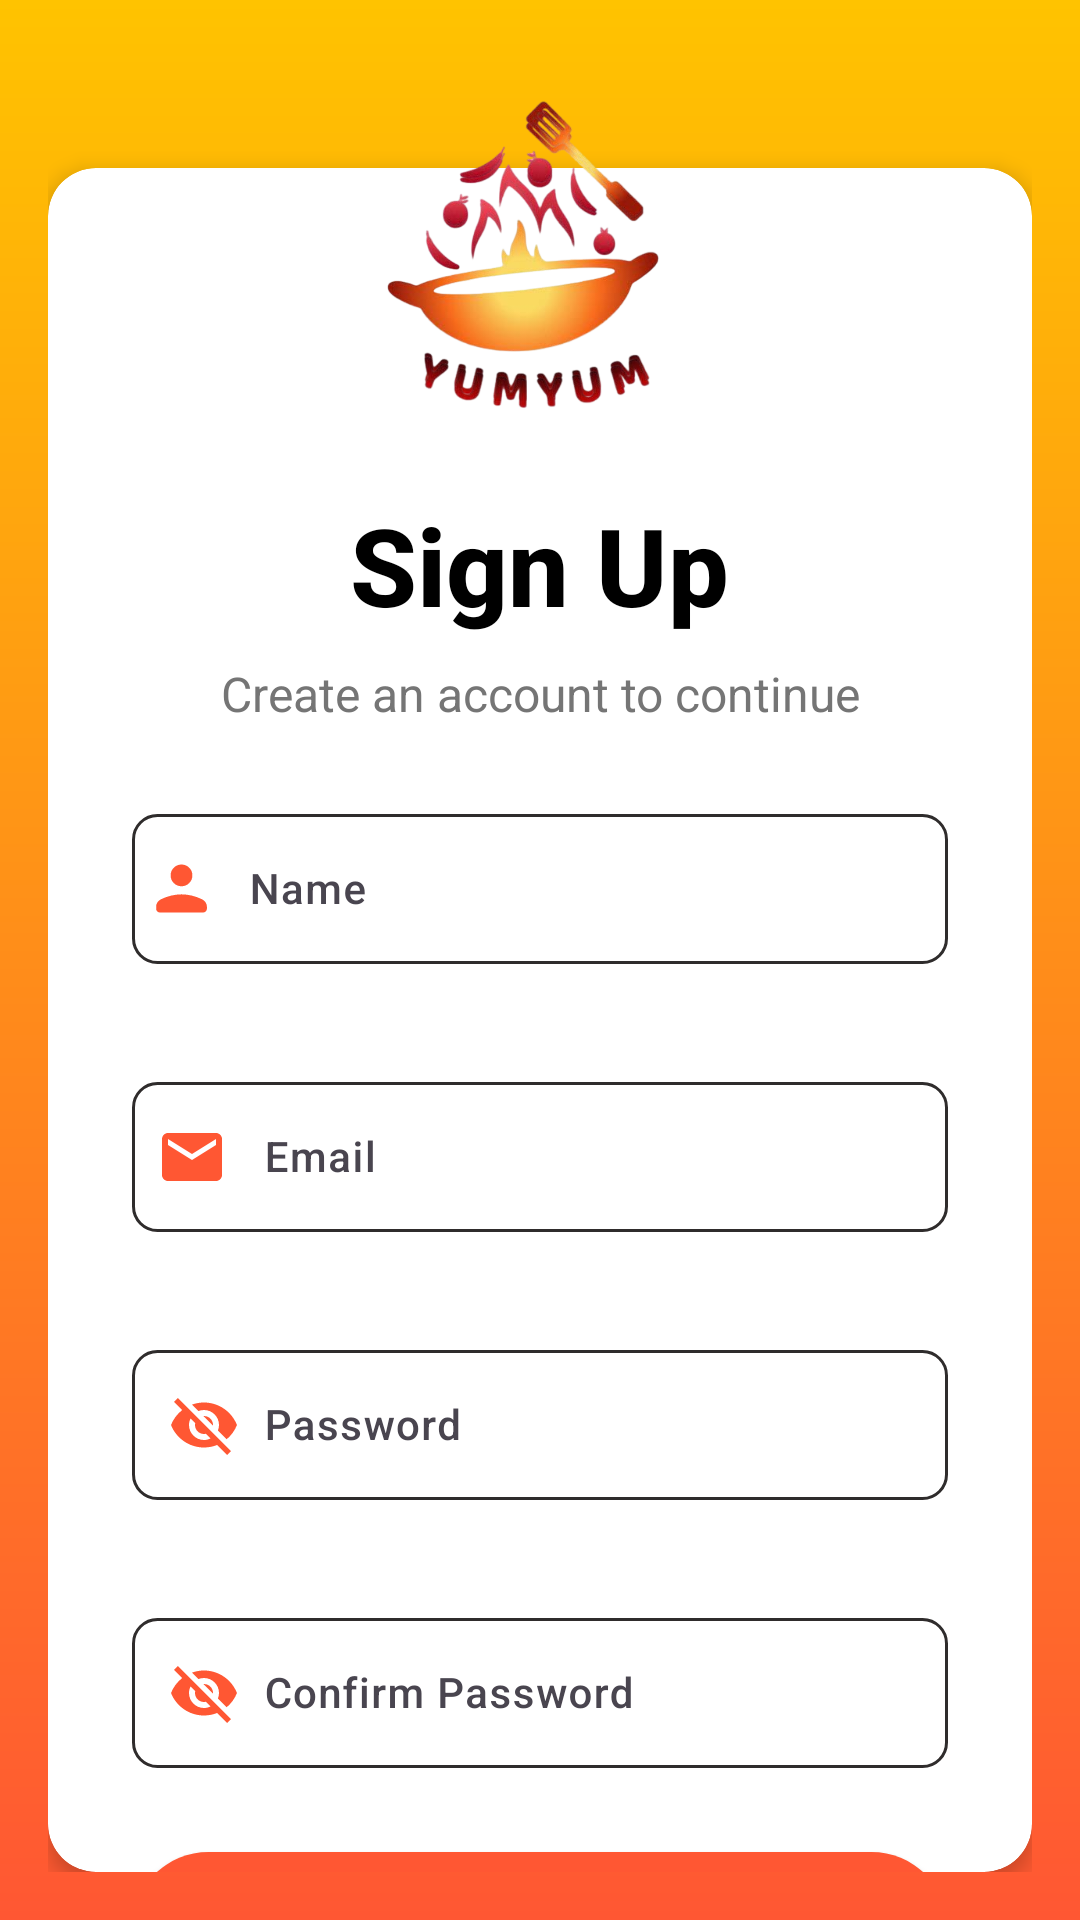

Reconstruct the res/layout file that produces this screen, plus the resources it refers to.
<!-- AndroidManifest.xml: application theme Theme.FoodPlanner -->
<!-- res/layout/fragment_signup.xml -->
<layout xmlns:android="http://schemas.android.com/apk/res/android"
    xmlns:app="http://schemas.android.com/apk/res-auto"
    xmlns:tools="http://schemas.android.com/tools">

    <FrameLayout
        android:layout_width="match_parent"
        android:layout_height="match_parent"
        android:background="@drawable/splashbackground"
        android:padding="16dp">

        <ImageView
            android:id="@+id/logo_image"
            android:layout_width="130dp"
            android:layout_height="130dp"
            android:layout_gravity="center_horizontal"
            android:layout_marginTop="10dp"
            android:background="@drawable/cook"
            android:elevation="90dp"
            android:scaleType="centerCrop"
            android:src="@drawable/cook" />

        <androidx.cardview.widget.CardView
            android:layout_width="match_parent"
            android:layout_height="match_parent"
            android:layout_gravity="center_horizontal"
            android:layout_marginTop="40dp"
            app:cardBackgroundColor="@android:color/white"
            app:cardCornerRadius="16dp"
            app:cardElevation="4dp">

            <LinearLayout
                android:layout_width="match_parent"
                android:layout_height="900dp"
                android:layout_marginTop="100dp"
                android:gravity="center_horizontal"
                android:orientation="vertical"
                android:padding="8dp">

                <TextView
                    android:id="@+id/title_sign_in"
                    android:layout_width="wrap_content"
                    android:layout_height="wrap_content"
                    android:fontFamily="sans-serif-medium"
                    android:gravity="center_horizontal"
                    android:text="Sign Up"
                    android:textColor="@android:color/black"
                    android:textSize="36sp"
                    android:textStyle="bold" />

                <TextView
                    android:id="@+id/subtitle_sign_in"
                    android:layout_width="wrap_content"
                    android:layout_height="wrap_content"
                    android:layout_marginTop="8dp"
                    android:gravity="center_horizontal"
                    android:text="Create an account to continue"
                    android:textColor="#757575"
                    android:textSize="16sp" />

                <com.google.android.material.textfield.TextInputLayout
                    android:id="@+id/nameInputLayout"
                    android:layout_width="match_parent"
                    android:layout_height="wrap_content"
                    android:layout_marginHorizontal="20dp"
                    android:layout_marginTop="24dp"
                    android:layout_marginBottom="10dp"
                    app:boxCornerRadiusBottomEnd="10dp"
                    app:boxCornerRadiusBottomStart="10dp"
                    app:boxCornerRadiusTopEnd="10dp"
                    app:boxCornerRadiusTopStart="10dp">

                    <com.google.android.material.textfield.TextInputEditText
                        android:id="@+id/nameSignupField"
                        android:layout_width="match_parent"
                        android:layout_height="50dp"
                        android:background="@drawable/edittext"
                        android:drawableLeft="@drawable/person"
                        android:drawablePadding="8dp"
                        android:fontFamily="sans-serif-medium"
                        android:hint="Name"
                        android:inputType="textPersonName"
                        android:padding="2dp"
                        android:textColor="@color/primaryColor"
                        android:textColorHint="#757575"
                        android:textSize="14dp" />
                </com.google.android.material.textfield.TextInputLayout>

                <com.google.android.material.textfield.TextInputLayout
                    android:id="@+id/emailInputLayout"
                    android:layout_width="match_parent"
                    android:layout_height="wrap_content"
                    android:layout_marginHorizontal="20dp"
                    android:layout_marginTop="24dp"
                    android:layout_marginBottom="10dp"
                    app:boxCornerRadiusBottomEnd="10dp"
                    app:boxCornerRadiusBottomStart="10dp"
                    app:boxCornerRadiusTopEnd="10dp"
                    app:boxCornerRadiusTopStart="10dp">

                    <com.google.android.material.textfield.TextInputEditText
                        android:id="@+id/emailSignupField"
                        android:layout_width="match_parent"
                        android:layout_height="50dp"
                        android:background="@drawable/edittext"
                        android:drawableLeft="@drawable/email"
                        android:drawablePadding="12dp"
                        android:fontFamily="sans-serif-medium"
                        android:hint="Email"
                        android:inputType="textEmailAddress"
                        android:padding="8dp"
                        android:textColor="@color/primaryColor"
                        android:textColorHint="#757575"
                        android:textSize="14dp" />
                </com.google.android.material.textfield.TextInputLayout>

                <com.google.android.material.textfield.TextInputLayout
                    android:id="@+id/passwordInputLayout"
                    android:layout_width="match_parent"
                    android:layout_height="wrap_content"
                    android:layout_marginHorizontal="20dp"
                    android:layout_marginTop="24dp"
                    android:layout_marginBottom="10dp"
                    app:boxCornerRadiusBottomEnd="10dp"
                    app:boxCornerRadiusBottomStart="10dp"
                    app:boxCornerRadiusTopEnd="10dp"
                    app:boxCornerRadiusTopStart="10dp"
                    app:startIconDrawable="@drawable/visibilty"
                    app:startIconTint="@color/primaryColor">

                    <com.google.android.material.textfield.TextInputEditText
                        android:id="@+id/passwordSignupField"
                        android:layout_width="match_parent"
                        android:layout_height="50dp"
                        android:background="@drawable/edittext"
                        android:drawableLeft="@drawable/lock"
                        android:drawablePadding="12dp"
                        android:fontFamily="sans-serif-medium"
                        android:hint="Password"
                        android:inputType="textPassword"
                        android:padding="8dp"
                        android:textColor="@color/primaryColor"
                        android:textColorHint="#757575"
                        android:textSize="14dp" />
                </com.google.android.material.textfield.TextInputLayout>

                <com.google.android.material.textfield.TextInputLayout
                    android:id="@+id/confirmPasswordInputLayout"
                    android:layout_width="match_parent"
                    android:layout_height="wrap_content"
                    android:layout_marginHorizontal="20dp"
                    android:layout_marginTop="24dp"
                    android:layout_marginBottom="10dp"
                    app:boxCornerRadiusBottomEnd="10dp"
                    app:boxCornerRadiusBottomStart="10dp"
                    app:boxCornerRadiusTopEnd="10dp"
                    app:boxCornerRadiusTopStart="10dp"
                    app:startIconDrawable="@drawable/visibilty"
                    app:startIconTint="@color/primaryColor">

                    <com.google.android.material.textfield.TextInputEditText
                        android:id="@+id/confirmPasswordSignupField"
                        android:layout_width="match_parent"
                        android:layout_height="50dp"
                        android:background="@drawable/edittext"
                        android:drawableLeft="@drawable/lock"
                        android:drawablePadding="12dp"
                        android:fontFamily="sans-serif-medium"
                        android:hint="Confirm Password"
                        android:inputType="textPassword"
                        android:padding="8dp"
                        android:textColor="@color/primaryColor"
                        android:textColorHint="#757575"
                        android:textSize="14dp" />
                </com.google.android.material.textfield.TextInputLayout>

                <Button
                    android:id="@+id/signup_button"
                    android:layout_width="match_parent"
                    android:layout_height="wrap_content"
                    android:layout_marginHorizontal="20dp"
                    android:layout_marginTop="18dp"
                    android:layout_marginBottom="10dp"
                    android:background="@drawable/roundedbutton"
                    android:fontFamily="sans-serif-medium"
                    android:padding="12dp"
                    android:text="Sign Up"
                    android:textColor="@android:color/white"
                    android:textSize="20sp" />

                
                <com.google.android.gms.common.SignInButton
                    android:id="@+id/google_sign_up_button"
                    android:layout_width="wrap_content"
                    android:layout_height="wrap_content"
                    android:layout_marginTop="16dp"
                    android:layout_gravity="center_horizontal" />

                <LinearLayout
                    android:layout_width="wrap_content"
                    android:layout_height="wrap_content"
                    android:layout_marginTop="0dp"
                    android:gravity="center"
                    android:orientation="horizontal">

                    <TextView
                        android:layout_width="wrap_content"
                        android:layout_height="wrap_content"
                        android:fontFamily="sans-serif-medium"
                        android:text="Already have an account? "
                        android:textColor="#757575"
                        android:textSize="14sp" />

                    <TextView
                        android:id="@+id/sign_up_link"
                        android:layout_width="wrap_content"
                        android:layout_height="wrap_content"
                        android:layout_marginStart="3dp"
                        android:fontFamily="sans-serif-medium"
                        android:text="Sign In"
                        android:textColor="#FF5733" />
                </LinearLayout>
            </LinearLayout>
        </androidx.cardview.widget.CardView>
    </FrameLayout>
</layout>
<!-- resources referenced by this layout -->
<resources>
  <color name="primaryColor">#FF5733</color>
  <!-- drawable cook: png bitmap (drawable, 116855 bytes) -->
  <!-- drawable edittext (drawable) -->
  <shape xmlns:android="http://schemas.android.com/apk/res/android"
      android:shape="rectangle">
      
      <corners android:radius="8dp" />
      <stroke
          android:width="1dp"
          android:color="@color/grey" />
  </shape>
  <!-- drawable email (drawable) -->
  <vector xmlns:android="http://schemas.android.com/apk/res/android"
      android:width="24dp"
      android:height="24dp"
      android:viewportWidth="24"
      android:viewportHeight="24">
      <path
          android:fillColor="#FF5733"
          android:pathData="M20,4L4,4c-1.1,0 -1.99,0.9 -1.99,2L2,18c0,1.1 0.9,2 2,2h16c1.1,0 2,-0.9 2,-2L22,6c0,-1.1 -0.9,-2 -2,-2zM20,8l-8,5 -8,-5L4,6l8,5 8,-5v2z" />
  </vector>
  <!-- drawable lock (drawable) -->
  <vector xmlns:android="http://schemas.android.com/apk/res/android"
      android:width="24dp"
      android:height="24dp"
      android:viewportWidth="24"
      android:viewportHeight="24">
      <path
          android:fillColor="#FF5733"
          android:pathData="M18,8h-1L17,6c0,-2.76 -2.24,-5 -5,-5S7,3.24 7,6v2L6,8c-1.1,0 -2,0.9 -2,2v10c0,1.1 0.9,2 2,2h12c1.1,0 2,-0.9 2,-2L20,10c0,-1.1 -0.9,-2 -2,-2zM12,17c-1.1,0 -2,-0.9 -2,-2s0.9,-2 2,-2 2,0.9 2,2 -0.9,2 -2,2zM15.1,8L8.9,8L8.9,6c0,-1.71 1.39,-3.1 3.1,-3.1 1.71,0 3.1,1.39 3.1,3.1v2z" />
  </vector>
  <!-- drawable person (drawable) -->
  <vector xmlns:android="http://schemas.android.com/apk/res/android"
      android:width="29dp"
      android:height="29dp"
      android:viewportWidth="24"
      android:viewportHeight="24">
      <path
          android:fillColor="#FF5733"
          android:pathData="M12,11.385q-1.246,0 -2.123,-0.877T9,8.385t0.877,-2.123T12,5.385t2.123,0.877T15,8.385t-0.877,2.123t-2.123,0.877m-7,6.192v-0.608q0,-0.619 0.36,-1.158q0.361,-0.54 0.97,-0.838q1.416,-0.679 2.834,-1.018q1.417,-0.34 2.836,-0.34t2.837,0.34t2.832,1.018q0.61,0.298 0.97,0.838q0.361,0.539 0.361,1.158v0.608q0,0.44 -0.299,0.74q-0.299,0.298 -0.74,0.298H6.04q-0.441,0 -0.74,-0.299t-0.3,-0.739" />
  </vector>
  <!-- drawable roundedbutton (drawable) -->
  <shape xmlns:android="http://schemas.android.com/apk/res/android">
      <solid android:color="#FF5733" />
      <corners android:radius="200dp" />
  </shape>
  <!-- drawable splashbackground (drawable) -->
  <?xml version="1.0" encoding="utf-8"?>
  <layer-list xmlns:android="http://schemas.android.com/apk/res/android">
      <item>
          <shape android:shape="rectangle">
              <solid android:color="#FF5733"/>
              <corners android:radius="0dp"/> 
              <gradient
                  android:angle="90"
                  android:startColor="#FF5733"
                  android:endColor="#FFC300"/>
          </shape>
      </item>
  </layer-list>
  <!-- drawable visibilty (drawable) -->
  <vector xmlns:android="http://schemas.android.com/apk/res/android"
      android:width="24dp"
      android:height="24dp"
      android:viewportWidth="24"
      android:viewportHeight="24">
      <path
          android:fillColor="#FF5733"
          android:pathData="M12,7c2.76,0 5,2.24 5,5 0,0.65 -0.13,1.26 -0.36,1.83l2.92,2.92c1.51,-1.26 2.7,-2.89 3.43,-4.75 -1.73,-4.39 -6,-7.5 -11,-7.5 -1.4,0 -2.74,0.25 -4,0.7l2.17,2.15C10.74,7.13 11.35,7 12,7zM2,4.27l2.28,2.28 0.46,0.46C3.08,8.3 1.78,10.02 1,12c1.73,4.39 6,7.5 11,7.5 1.55,0 3.03,-0.3 4.38,-0.84l0.42,0.42L19.73,22 21,20.73 3.27,3 2,4.27zM7.53,9.8l1.55,1.55c-0.05,0.21 -0.08,0.43 -0.08,0.65 0,1.66 1.34,3 3,3 0.22,0 0.44,-0.03 0.65,-0.08l1.55,1.55c-0.67,0.33 -1.41,0.53 -2.2,0.53 -2.76,0 -5,-2.24 -5,-5 0,-0.79 0.2,-1.53 0.53,-2.2zM11.84,9.02l3.15,3.15 0.02,-0.16c0,-1.66 -1.34,-3 -3,-3l-0.17,0.01z" />
  </vector>
  <style name="Theme.FoodPlanner" parent="Base.Theme.FoodPlanner" />
  <color name="grey">#2F2C2C</color>
  <style name="Base.Theme.FoodPlanner" parent="Theme.Material3.DayNight.NoActionBar" />
</resources>
